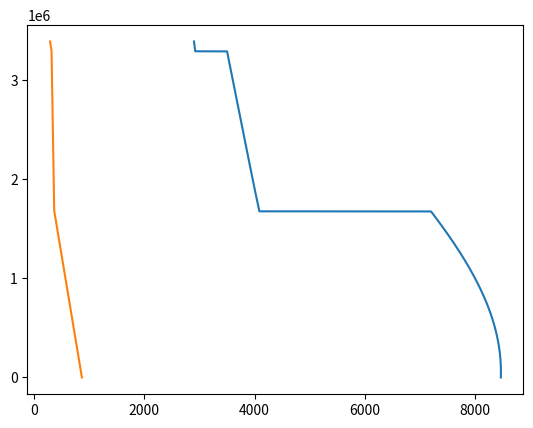
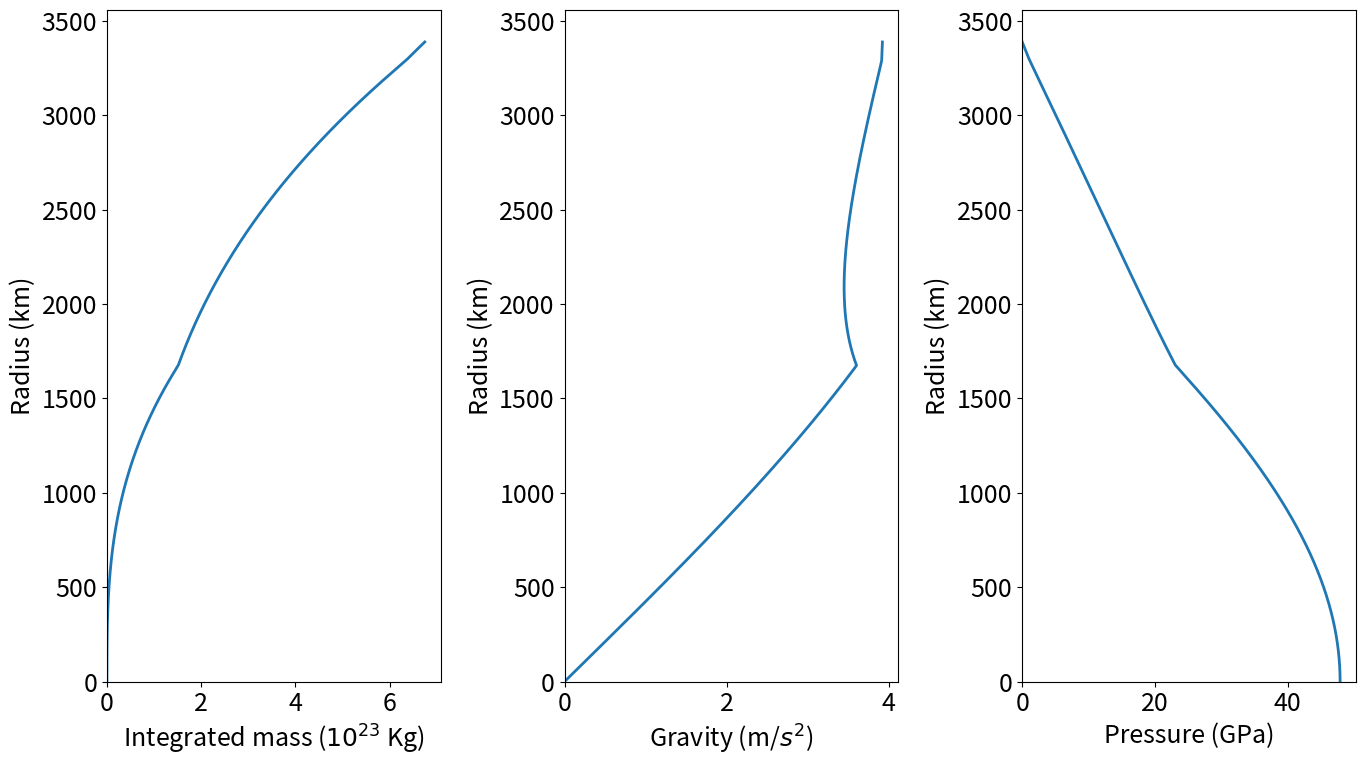

The matplotlib source for these figures, in order:
import numpy as np
import matplotlib.pyplot as plt


def conductive_layer(T0, grad, z):
    T = np.zeros(shape=z.shape)
    T = T0 + grad * z
    return T


def convective_layer(T_avg, z, alpha, grav, cp):
    T = np.zeros(shape=z.shape)
    T[0] = T_avg
    const = alpha * grav * T_avg / cp
    for i in range(1, len(T)):
        T[i] = T[i-1] + const * (z[i] - z[i - 1])
    return T


def density(rho_0, alpha_T, k, T, p):
    rho = np.zeros(shape=T.shape)
    rho[0] = rho_0
    T = T[::-1]
    p = p[::-1]
    for i in range(1, len(rho)):
        # print(alpha_T * (T[i] - T[0]), 1/k * (p[i] - p[0]))
        rho[i] = rho_0 * (1 - alpha_T * (T[i] - T[0]) + 1/k * (p[i] - p[0]))
    return rho


step = 100
G = 6.6743e-11      # Gravitational constant m^3/kg/s^2
grad = 0.0003
T0_in = 288.15
T_avg = 288
alpha = 3e-5
alpha_T = alpha
cp = 1200
K = 130e9

R = np.array([0, 1.675e6, 3.2895e6, 3.3895e6])
radius = np.arange(0, R[-1]+step, step)
rho_layer = np.array([7200, 3500, 2900])
convective = np.array([0, 1, 0])

index_old = 0
rho = np.ones(shape=radius.shape)
for i in range(len(rho_layer)):
    index = np.where(radius == R[i + 1])[0][0]
    rho[index_old:index + 1] *= rho_layer[i]
    index_old = index

tol = 0.1
rho_old = rho + tol + 1
n_iter = 0

while np.average(np.abs(rho - rho_old)) > tol:
    rho_old = rho
    mass = np.zeros(shape=radius.shape)
    gravity = np.zeros(shape=radius.shape)
    j = 1
    i = 1
    while i < len(mass):
        while j < len(R) and radius[i] < R[j]:
            mass[i] = mass[i-1] + 4*np.pi*rho[i]*radius[i]**2*step
            gravity[i] = G * mass[i] / radius[i] ** 2
            i += 1
        mass[i] = mass[i-1]
        gravity[i] = G * mass[i] / radius[i] ** 2
        i += 1
        j += 1

    pressure = np.zeros(shape=radius.shape)
    i = 1
    j = 2
    while i < len(pressure):
        while j <= len(R) and radius[-i] > R[-j]:
            pressure[i] = pressure[i - 1] + rho[-i] * gravity[-i] * step
            i += 1

        if i != len(pressure):
            pressure[i] = pressure[i-1]
        i += 1
        j += 1
    pressure = pressure[::-1]

    index_old = len(radius)
    temp = np.array([])
    rho = np.array([])
    T0 = T0_in
    for i in range(1, len(rho_layer)+1):
        rho0 = rho_layer[-i]
        index = np.where(radius == R[-i-1])[0][0]
        z = -(radius[index:index_old] - R[-i])[::-1]
        pr = pressure[index:index_old]
        grav = np.average(gravity[index:index_old])
        index_old = index
        if convective[-i] == 0:
            T = conductive_layer(T0, grad, z)
            T_avg = T[-1]
            temp = np.append(temp, T)
            T = T[::-1]
            rho = np.append(rho, density(rho0, alpha_T, K, T, pr))
        else:
            T = convective_layer(T_avg, z, alpha, grav, cp)
            T0 = T[-1]
            temp = np.append(temp, T)
            T = T[::-1]
            rho = np.append(rho, density(rho0, alpha_T, K, T, pr))
    temp = temp[::-1]
    n_iter += 1
    rho = rho[::-1]
print(n_iter)

print('Mass :', mass[-1], 'kg')
I = 8*np.pi/3*np.sum(rho*radius**4*step)
print('Moment of inertia normalized :', I/(mass[-1]*radius[-1]**2))

plt.figure()
plt.plot(rho, radius)
plt.plot(temp, radius)
plt.show()


lw = 2
plt.figure(figsize=(14, 8))
plt.rc('font', size=18)
plt.subplot(1, 3, 1)
plt.plot(mass / 1e23, radius / 1e3, lw=lw)
plt.xlabel('Integrated mass ($10^{23}$ Kg)')
plt.ylabel('Radius (km)')
plt.gca().set_xlim(left=0)
plt.gca().set_ylim(bottom=0)
plt.subplot(1, 3, 2)
plt.plot(gravity, radius / 1e3, lw=lw)
plt.xlabel('Gravity (m/$s^2$)')
plt.ylabel('Radius (km)')
plt.gca().set_xlim(left=0)
plt.gca().set_ylim(bottom=0)
plt.subplot(1, 3, 3)
plt.plot(pressure / 1e9, radius / 1e3, lw=lw)
plt.xlabel('Pressure (GPa)')
plt.ylabel('Radius (km)')
plt.gca().set_xlim(left=0)
plt.gca().set_ylim(bottom=0)
plt.tight_layout()
plt.show()
